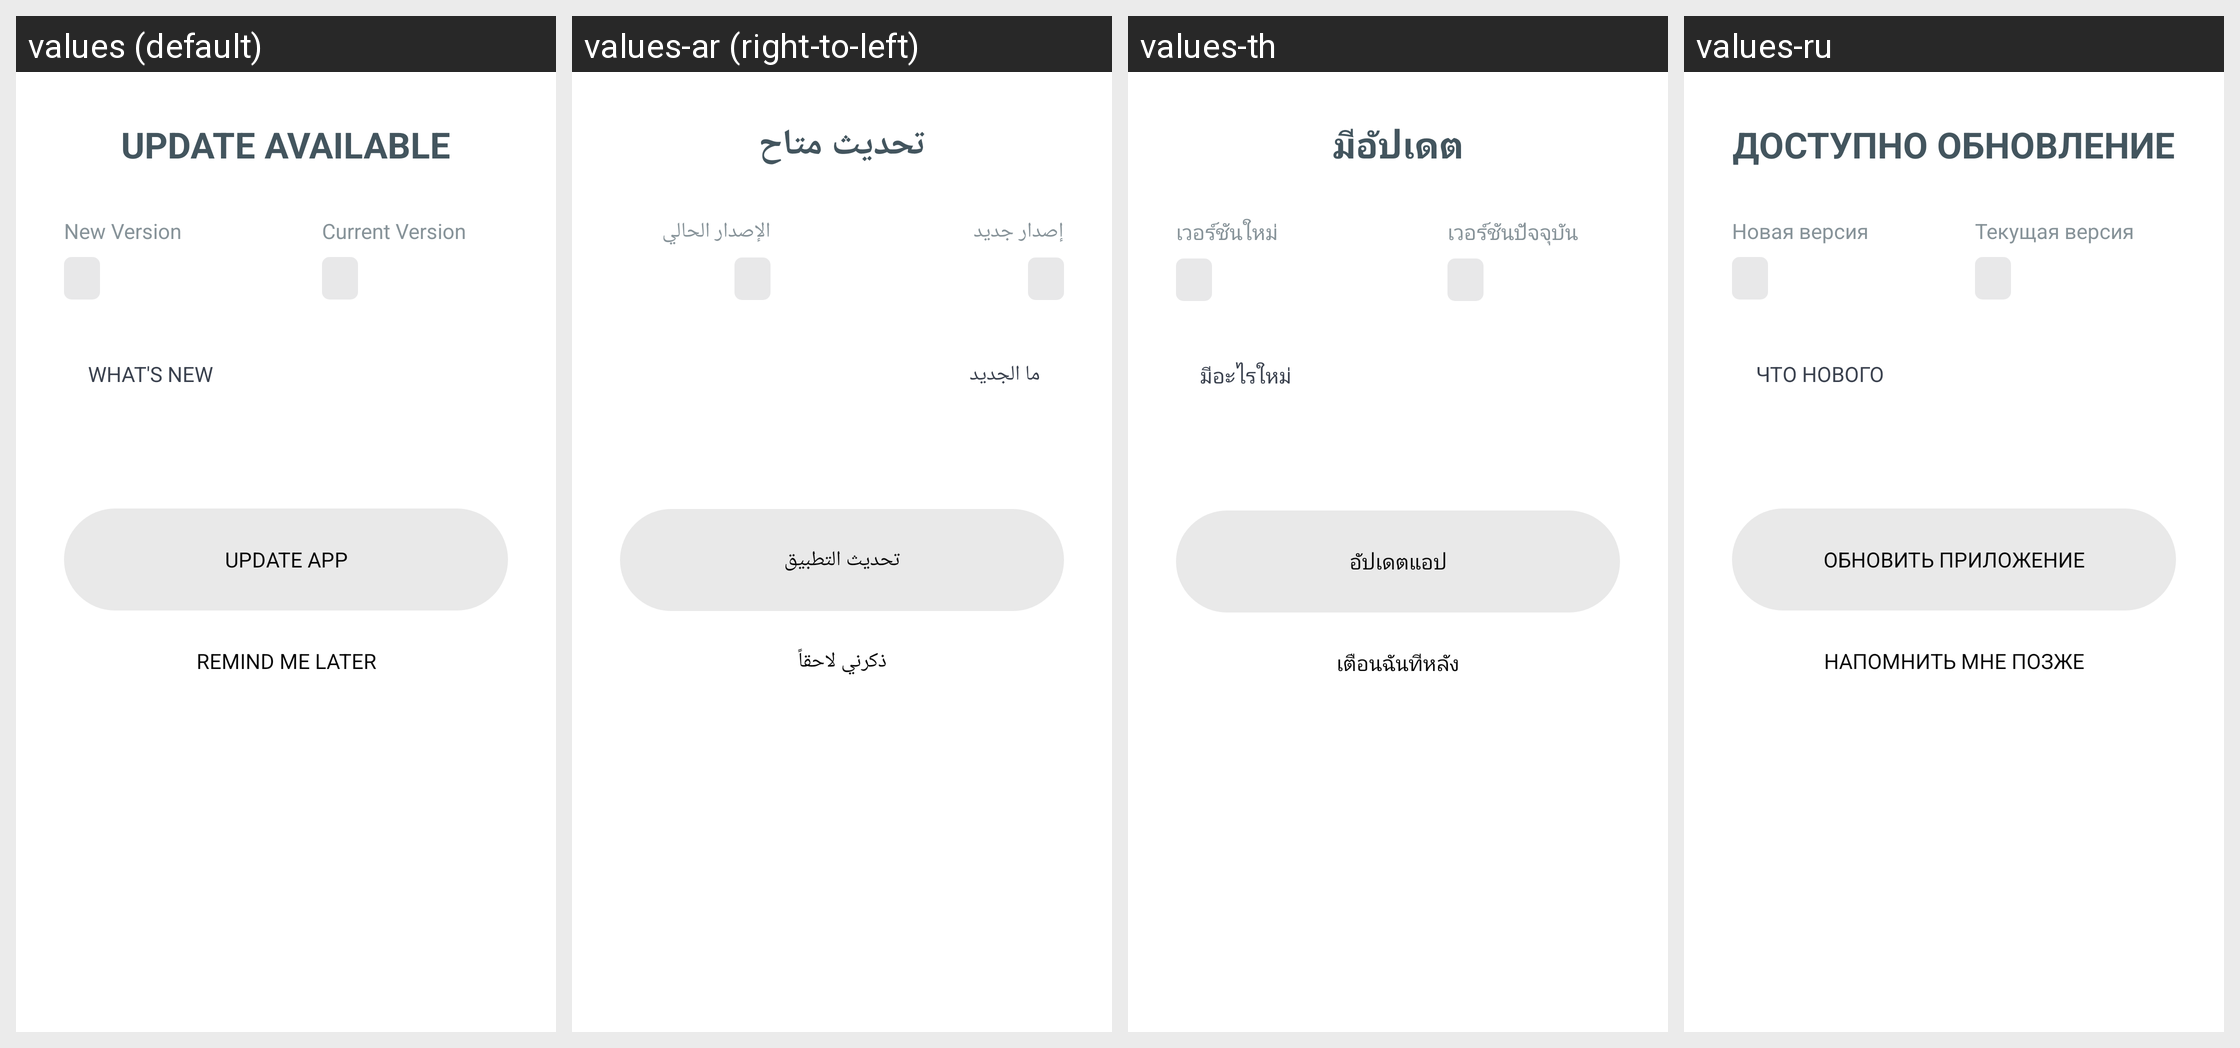

The Android screen above is rendered under several locales of the same app. Produce the string resources it draws, with the default and per-locale values.
Android screen res/layout/bottom_sheet_app_update_available.xml rendered under 4 locales, left to right: values (default), values-ar (right-to-left), values-th, values-ru. Device: Nexus 5 (rendered at 1080×1920; each locale shown at half size, 540×960, under a caption strip naming it); theme Theme.NoiseAudio.
Other locales in the repository, not shown: values-af, values-am, values-as, values-be, values-bn, values-bs, values-ca, values-da, values-de, values-el, values-en-rGB, values-en-rXC, values-es, values-et, values-fi, values-fr, values-fr-rCA, values-gl, values-he, values-hi, values-hr, values-hu, values-it, values-iw, values-ja, values-ka, values-kk, values-km, values-kn, values-ko, values-kr, values-ky, values-mk, values-nb, values-ne, values-nl, values-or, values-pa, values-pt, values-pt-rBR, values-ro, values-sq, values-sr, values-sv, values-ta, values-tl, values-tr, values-uk, values-vi, values-zh, values-zh-rCN, values-zh-rHK, values-zh-rTW.
Strings drawn on this screen, with the default value and each locale's value (text and hints the layout hard-codes, and strings that could not be matched under every locale, appear in the picture but are not listed):

text_update_available_label
  values: Update Available
  values-ar: تحديث متاح
  values-th: มีอัปเดต
  values-ru: Доступно обновление

text_new_version
  values: New Version
  values-ar: إصدار جديد
  values-th: เวอร์ชันใหม่
  values-ru: Новая версия

text_current_version
  values: Current Version
  values-ar: الإصدار الحالي
  values-th: เวอร์ชันปัจจุบัน
  values-ru: Текущая версия

text_update_app
  values: Update APP
  values-ar: تحديث التطبيق
  values-th: อัปเดตแอป
  values-ru: ОБНОВИТЬ ПРИЛОЖЕНИЕ

text_remind_me_later
  values: Remind me later
  values-ar: ذكرني لاحقاً
  values-th: เตือนฉันทีหลัง
  values-ru: Напомнить мне позже

text_what_s_new
  values: What's new
  values-ar: ما الجديد
  values-th: มีอะไรใหม่
  values-ru: Что нового
